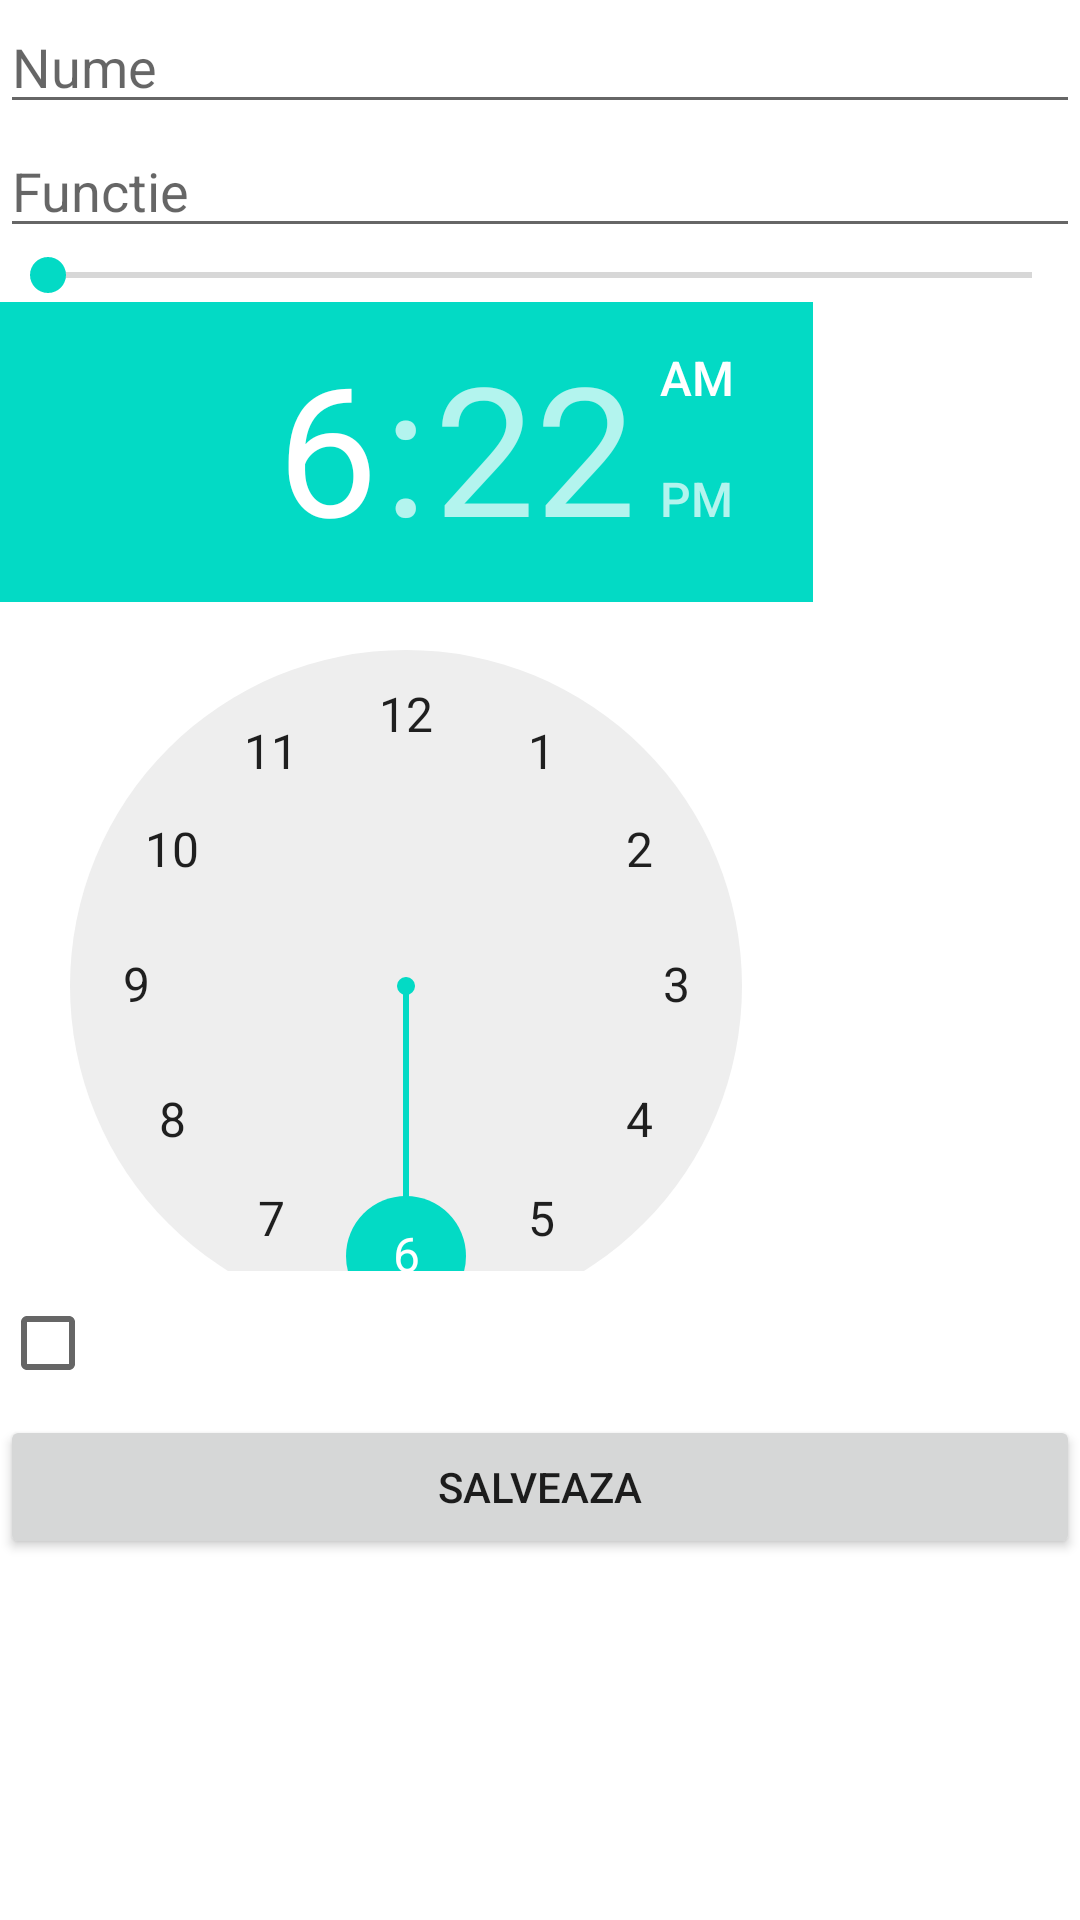

Reconstruct the res/layout file that produces this screen, plus the resources it refers to.
<!-- AndroidManifest.xml: application theme Theme.BazeDeDate1 -->
<!-- res/layout/activity_adauga_personal.xml -->
<?xml version="1.0" encoding="utf-8"?>
<LinearLayout xmlns:android="http://schemas.android.com/apk/res/android"
    xmlns:app="http://schemas.android.com/apk/res-auto"
    xmlns:tools="http://schemas.android.com/tools"
    android:layout_width="match_parent"
    android:layout_height="match_parent"
    tools:context=".AdaugaPersonalActivity"
    android:orientation="vertical">

    <EditText
        android:layout_width="match_parent"
        android:layout_height="wrap_content"
        android:hint="@string/nume"
        android:id="@+id/nume"/>

    <EditText
        android:layout_width="match_parent"
        android:layout_height="wrap_content"
        android:hint="@string/functie"
        android:id="@+id/functie"/>

    <SeekBar
        android:layout_width="match_parent"
        android:layout_height="wrap_content"
        android:id="@+id/seek_bar"/>

    <TimePicker
        android:id="@+id/oraTura"
        android:layout_width="271dp"
        android:layout_height="323dp" />

    <CheckBox
        android:layout_width="match_parent"
        android:layout_height="wrap_content"
        android:id="@+id/chech_box"/>

    <Button
        android:layout_width="match_parent"
        android:layout_height="wrap_content"
        android:text="Salveaza"
        android:id="@+id/btnSalveaza"/>

</LinearLayout>
<!-- resources referenced by this layout -->
<resources>
  <string name="functie">Functie</string>
  <string name="nume">Nume</string>
  <style name="Theme.BazeDeDate1" parent="Theme.MaterialComponents.DayNight.DarkActionBar">
          
          <item name="colorPrimary">@color/purple_500</item>
          <item name="colorPrimaryVariant">@color/purple_700</item>
          <item name="colorOnPrimary">@color/white</item>
          
          <item name="colorSecondary">@color/teal_200</item>
          <item name="colorSecondaryVariant">@color/teal_700</item>
          <item name="colorOnSecondary">@color/black</item>
          
          <item name="android:statusBarColor" tools:targetApi="l">?attr/colorPrimaryVariant</item>
          
      </style>
  <!-- not gathered from this repository: default colours our renderer supplied (Android Studio template values) -->
  <color name="purple_500">#FF6200EE</color>
  <color name="purple_700">#FF3700B3</color>
  <color name="teal_200">#FF03DAC5</color>
  <color name="teal_700">#FF018786</color>
  <color name="black">#FF000000</color>
  <color name="white">#FFFFFFFF</color>
</resources>
